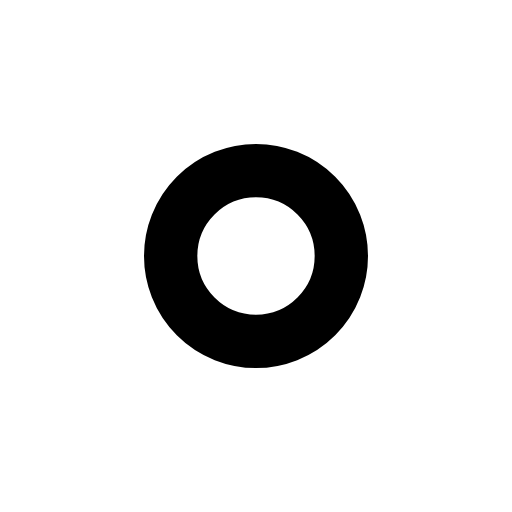
t = 0.00 s
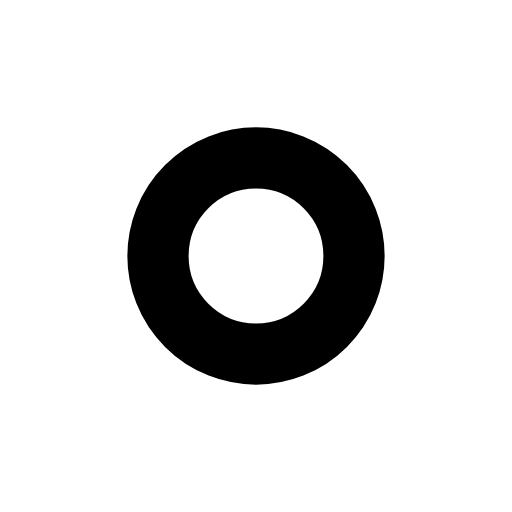
t = 0.26 s
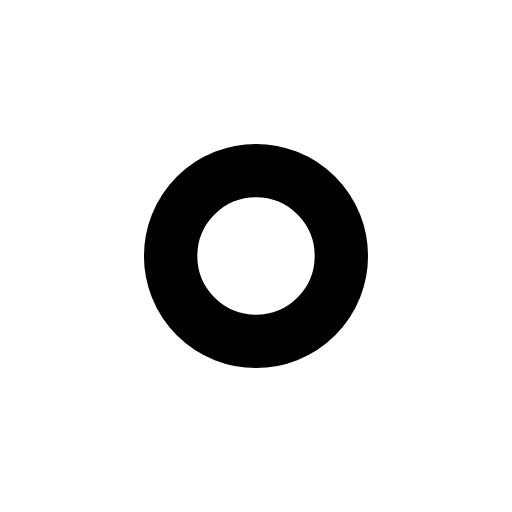
t = 0.53 s
t = 0.78 s: frame unchanged from t = 0.00 s, image omitted
t = 1.06 s: frame unchanged from t = 0.00 s, image omitted
t = 1.33 s: frame unchanged from t = 0.00 s, image omitted

The animated SVG that drew these frames (rendered in a browser with its animation timeline set to each time). Animation: 1 SMIL element (animateTransform=1); one cycle of 1.60 s, repeats indefinitely.

<svg xmlns="http://www.w3.org/2000/svg" width="24" height="24" viewBox="0 0 24 24" fill="none"><g transform="translate(-3 -3) scale(1.25)"><g transform="translate(12 12)"><g><animateTransform attributeName="transform" type="scale" values="1;1;1.18;1;1;1;1;1.18;1;1;1" keyTimes="0;0.135;0.2475;0.36;0.45;0.6;0.66;0.735;0.81;0.9;1" dur="1.6s" repeatCount="indefinite" calcMode="spline" keySplines="0.16 1 0.3 1;0.16 1 0.3 1;0.16 1 0.3 1;0.16 1 0.3 1;0.16 1 0.3 1;0.16 1 0.3 1;0.16 1 0.3 1;0.16 1 0.3 1;0.16 1 0.3 1;0.16 1 0.3 1"/><g transform="translate(-12 -12)"><g><circle stroke="currentColor" stroke-width="2" stroke-linecap="round" stroke-linejoin="round" fill="none" cx="12" cy="12" r="3.2"></circle></g></g></g></g></g></svg>
